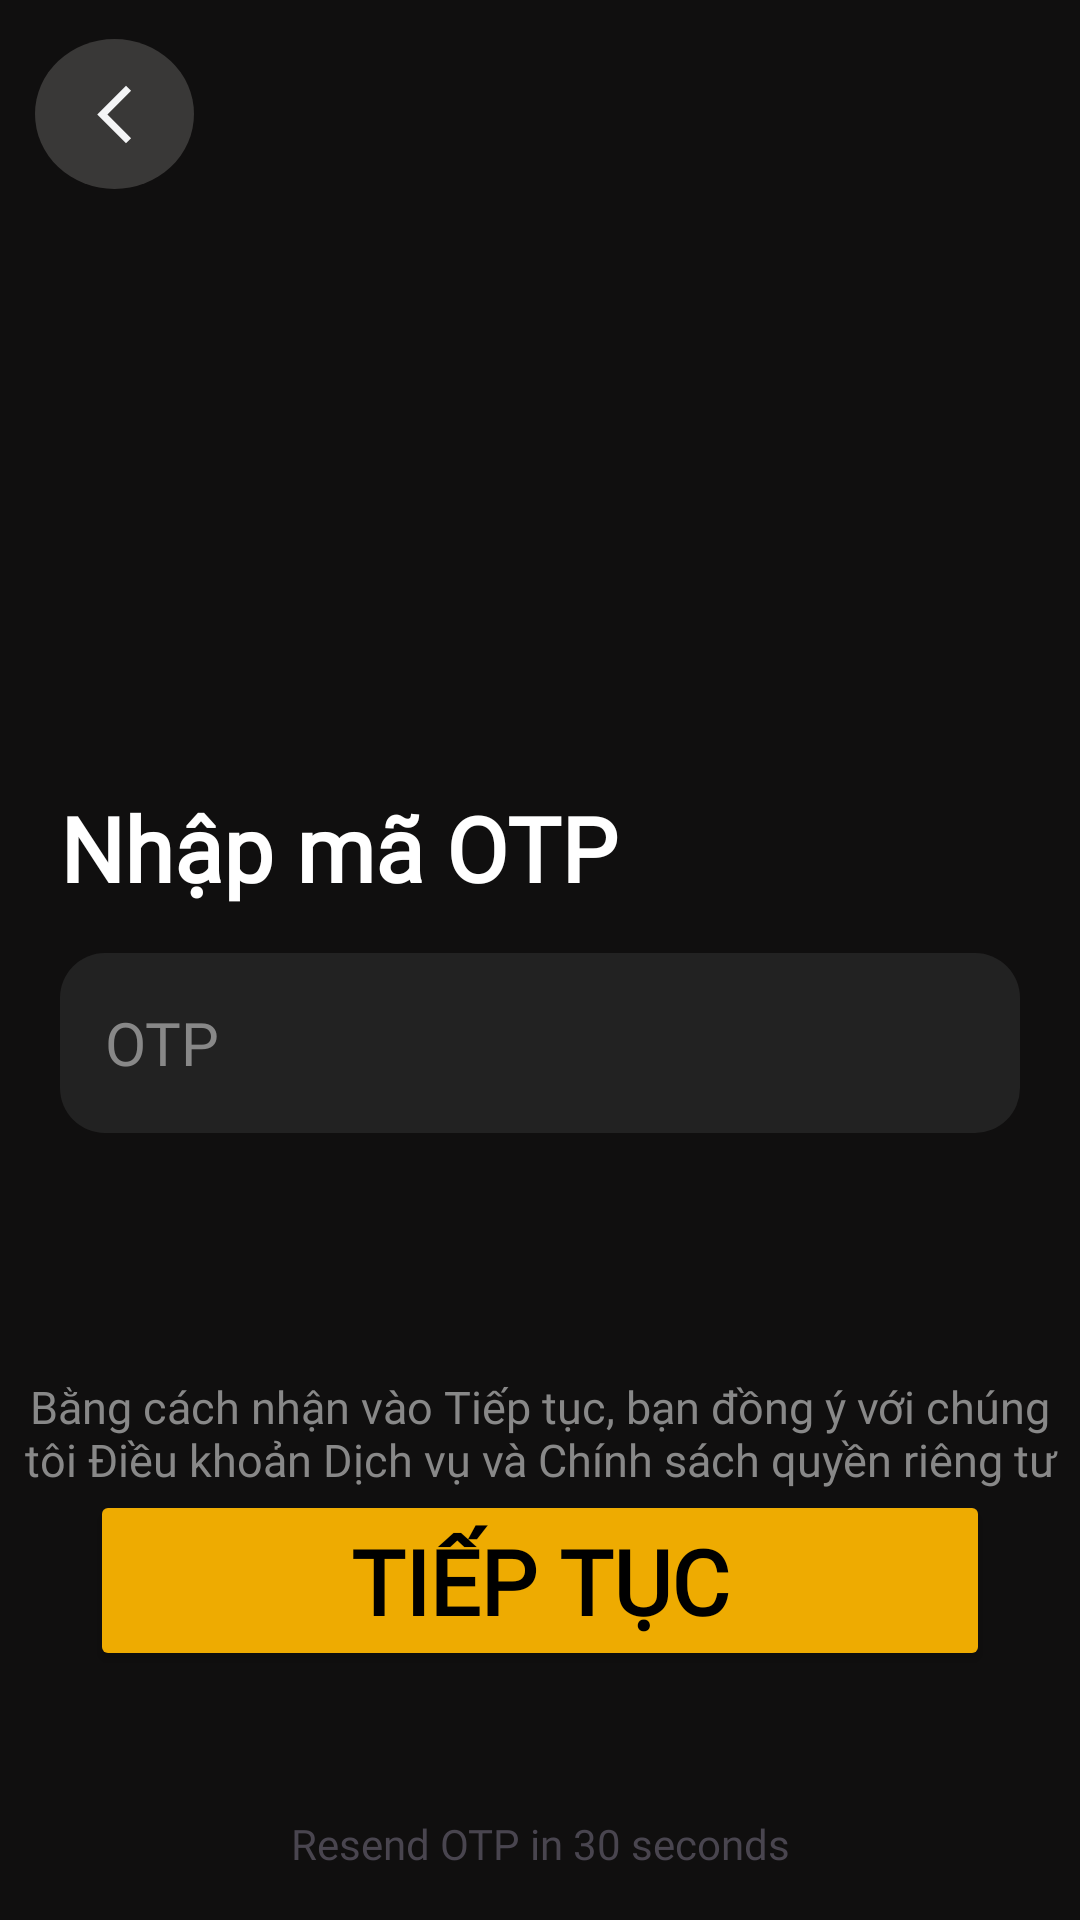

Write the Android layout XML for this screen, with the resource values it uses.
<!-- AndroidManifest.xml: application theme Theme.MyApplication -->
<!-- res/layout/activity_login_otp.xml -->
<?xml version="1.0" encoding="utf-8"?>
<androidx.constraintlayout.widget.ConstraintLayout xmlns:android="http://schemas.android.com/apk/res/android"
    xmlns:app="http://schemas.android.com/apk/res-auto"
    xmlns:tools="http://schemas.android.com/tools"
    android:layout_width="match_parent"
    android:layout_height="match_parent"
    android:background="@color/bg_color"
    android:orientation="vertical"
    android:weightSum="3">


    <ImageButton
        android:id="@+id/back_btn"
        android:layout_width="53dp"
        android:layout_height="50dp"
        android:layout_margin="3dp"
        android:background="@drawable/btn_oval_no_stroke"
        android:padding="15dp"
        android:scaleType="centerCrop"
        android:src="@drawable/ic_left_arrow"
        app:layout_constraintBottom_toBottomOf="parent"
        app:layout_constraintEnd_toEndOf="parent"
        app:layout_constraintHorizontal_bias="0.029"
        app:layout_constraintStart_toStartOf="parent"
        app:layout_constraintTop_toTopOf="parent"
        app:layout_constraintVertical_bias="0.017" />

    <LinearLayout
        android:id="@+id/linearLayout"
        android:layout_width="match_parent"
        android:layout_height="wrap_content"
        android:gravity="center|left"
        android:orientation="vertical"
        android:padding="20dp"
        app:layout_constraintBottom_toBottomOf="parent"
        app:layout_constraintEnd_toEndOf="parent"
        app:layout_constraintStart_toStartOf="parent"
        app:layout_constraintTop_toTopOf="parent"
        tools:ignore="NestedWeights">

        <TextView
            android:layout_width="wrap_content"
            android:layout_height="wrap_content"
            android:paddingBottom="15dp"
            android:text="Nhập mã OTP"
            android:textColor="@color/white"
            android:fontFamily="@font/varelaround_regular"
            android:textSize="30sp"
            android:textStyle="bold"
            tools:ignore="RtlSymmetry"
            tools:layout_editor_absoluteX="40dp"
            tools:layout_editor_absoluteY="321dp" />
        <EditText

            android:layout_width="match_parent"
            android:layout_height="60dp"
            android:background="@drawable/login_edit_text"
            android:hint="OTP"
            android:fontFamily="@font/varelaround_regular"
            android:paddingStart="15dp"
            android:textColor="@color/white"
            android:textColorHint="#888888"
            android:textSize="20sp"
            android:inputType="phone"
            android:id="@+id/login_otp"/>
    </LinearLayout>

    <LinearLayout
        android:layout_width="match_parent"
        android:layout_height="wrap_content"
        android:orientation="vertical"
        app:layout_constraintBottom_toBottomOf="parent"
        app:layout_constraintTop_toTopOf="parent"
        app:layout_constraintVertical_bias="0.946"
        tools:layout_editor_absoluteX="0dp">

        <TextView
            android:layout_width="match_parent"
            android:layout_height="wrap_content"
            android:layout_marginTop="180dp"
            android:background="@color/transparent_color"
            android:maxLines="2"
            android:text="Bằng cách nhận vào Tiếp tục, bạn đồng ý với chúng tôi Điều khoản Dịch vụ và Chính sách quyền riêng tư"
            android:fontFamily="@font/varelaround_regular"
            android:textAlignment="center"
            android:textColor="#888888"
            android:textSize="15sp" />

        <Button
            android:id="@+id/login_next_btn"
            android:layout_width="match_parent"
            android:layout_height="wrap_content"
            android:layout_marginStart="30dp"
            android:layout_marginEnd="30dp"
            android:backgroundTint="@color/primary_color"
            android:paddingStart="10dp"
            android:paddingTop="10dp"
            android:paddingEnd="10dp"
            android:paddingBottom="10dp"
            android:text="Tiếp tục"
            android:fontFamily="@font/varelaround_regular"
            android:textStyle="bold"
            android:textColor="@color/black"
            android:textSize="30sp" />

        <ProgressBar
            android:id="@+id/login_progress_bar"
            android:layout_width="32dp"
            android:layout_height="wrap_content"
            android:layout_gravity="center"
            android:indeterminateTint="@color/primary_color" />

        <TextView
            android:id="@+id/resend_otp_textview"
            android:layout_width="match_parent"
            android:layout_height="wrap_content"
            android:gravity="center"
            android:text="Resend OTP in 30 seconds"
            android:fontFamily="@font/varelaround_regular"/>
    </LinearLayout>
</androidx.constraintlayout.widget.ConstraintLayout>
<!-- resources referenced by this layout -->
<resources>
  <color name="bg_color">#100F0F</color>
  <color name="black">#FF000000</color>
  <color name="primary_color">#EEAB01</color>
  <color name="transparent_color">#00000000</color>
  <color name="white">#FFFFFFFF</color>
  <!-- drawable btn_oval_no_stroke (drawable) -->
  <shape
      xmlns:android="http://schemas.android.com/apk/res/android"
      android:shape="oval"   >
  
      <solid
          android:color="@color/btn_color" >
      </solid>
  
  
  
      <padding
          android:left="15dp"
          android:top="15dp"
          android:right="15dp"
          android:bottom="15dp"   >
      </padding>
  
      <corners
          android:radius="6dp"   >
      </corners>
  
  </shape>
  <!-- drawable ic_left_arrow (drawable) -->
  <vector xmlns:android="http://schemas.android.com/apk/res/android" android:height="24dp" android:tint="#F4F5F6" android:viewportHeight="24" android:viewportWidth="24" android:width="24dp">
        
      <path android:fillColor="@android:color/white" android:pathData="M17.77,3.77l-1.77,-1.77l-10,10l10,10l1.77,-1.77l-8.23,-8.23z"/>
      
  </vector>
  <!-- drawable login_edit_text (drawable) -->
  <?xml version="1.0" encoding="utf-8"?>
  <shape xmlns:android="http://schemas.android.com/apk/res/android"
      android:padding="10dp"
      android:shape="rectangle" >
  
      <solid android:color="#222222" />
  
      <corners
          android:bottomLeftRadius="15dp"
          android:bottomRightRadius="15dp"
          android:topLeftRadius="15dp"
          android:topRightRadius="15dp" />
  
  </shape>
  <style name="Theme.MyApplication" parent="Base.Theme.MyApplication" />
  <color name="btn_color">#99555453</color>
  <style name="Base.Theme.MyApplication" parent="Theme.Material3.DayNight.NoActionBar">
          
          
          <item name="colorPrimary">@color/btn_color</item>
      </style>
</resources>
